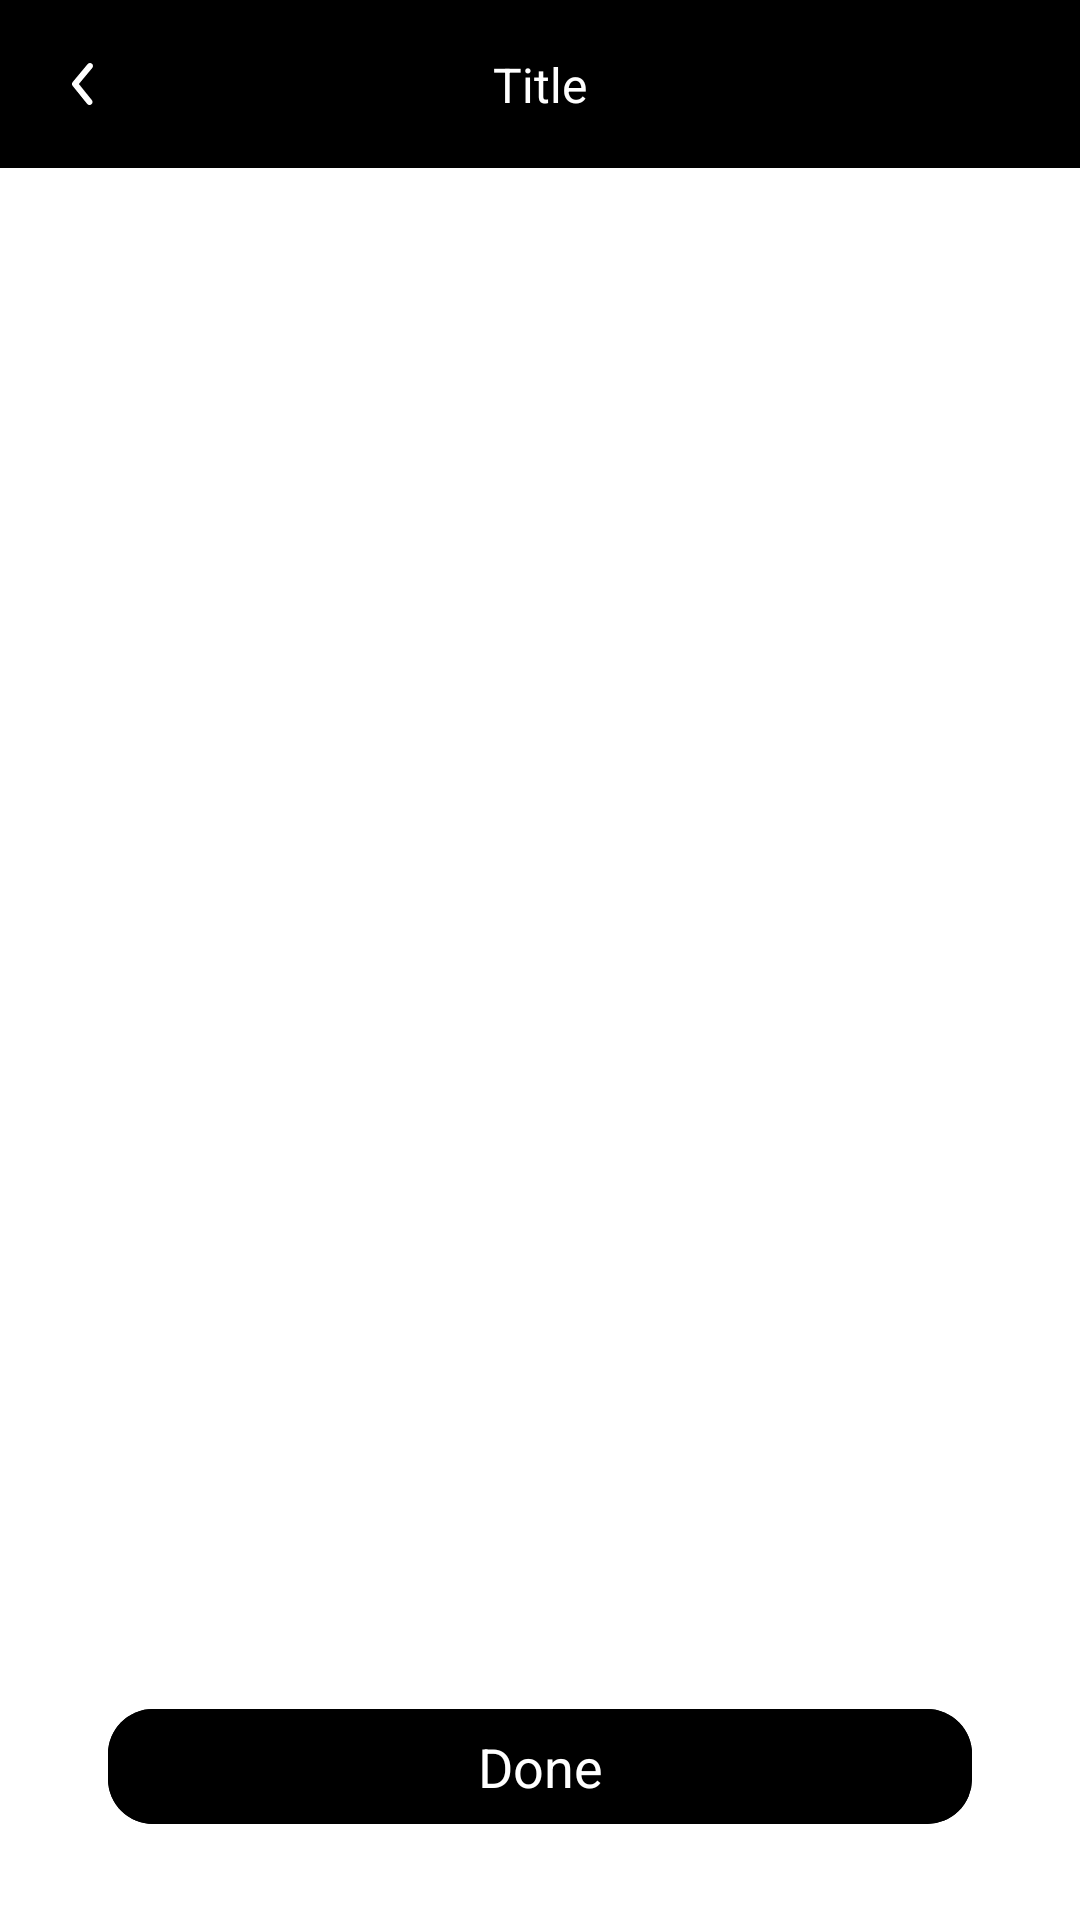

The Android layout XML behind this screen, and the referenced resources:
<!-- AndroidManifest.xml: application theme Theme.EditVideo -->
<!-- res/layout/fragment_media.xml -->
<?xml version="1.0" encoding="utf-8"?>
<layout xmlns:app="http://schemas.android.com/apk/res-auto"
    xmlns:tools="http://schemas.android.com/tools">

    <androidx.constraintlayout.widget.ConstraintLayout xmlns:android="http://schemas.android.com/apk/res/android"
        android:layout_width="match_parent"
        android:background="@color/white"
        android:layout_height="match_parent">

        <include
            android:id="@+id/toolbar"
            layout="@layout/layout_toolbar" />

        <androidx.recyclerview.widget.RecyclerView
            android:id="@+id/rvMedia"
            android:layout_width="match_parent"
            android:layout_height="0dp"
            android:orientation="vertical"
            app:layoutManager="androidx.recyclerview.widget.GridLayoutManager"
            app:layout_constraintBottom_toBottomOf="parent"
            app:layout_constraintTop_toBottomOf="@id/toolbar"
            app:spanCount="3"
            tools:itemCount="9"
            tools:listitem="@layout/item_media" />

        <androidx.constraintlayout.widget.Guideline
            android:id="@+id/glBtnUpload"
            android:layout_width="match_parent"
            android:layout_height="match_parent"
            android:orientation="horizontal"
            app:layout_constraintGuide_percent="0.92" />

        <com.google.android.material.button.MaterialButton
            android:id="@+id/btnUpload"
            style="@style/Theme.EditVideo.Button"
            android:layout_width="0dp"
            android:layout_height="0dp"
            android:text="@string/done"
            app:layout_constraintBottom_toBottomOf="@id/glBtnUpload"
            app:layout_constraintEnd_toEndOf="parent"
            app:layout_constraintHeight_percent="0.06"
            app:layout_constraintStart_toStartOf="parent"
            app:layout_constraintTop_toTopOf="@id/glBtnUpload"
            app:layout_constraintWidth_percent="0.8" />

        <include
            android:id="@+id/layoutEmptyMedia"
            layout="@layout/layout_empty_media"
            android:layout_width="match_parent"
            android:layout_height="0dp"
            android:visibility="gone"
            app:layout_constraintBottom_toBottomOf="parent"
            app:layout_constraintTop_toBottomOf="@id/toolbar" />

    </androidx.constraintlayout.widget.ConstraintLayout>
</layout>
<!-- res/layout/layout_toolbar.xml (included above) -->
<?xml version="1.0" encoding="utf-8"?>
<androidx.constraintlayout.widget.ConstraintLayout xmlns:android="http://schemas.android.com/apk/res/android"
    xmlns:app="http://schemas.android.com/apk/res-auto"
    xmlns:tools="http://schemas.android.com/tools"
    android:layout_width="match_parent"
    android:layout_height="?actionBarSize"
    android:background="@color/black">

    <androidx.appcompat.widget.AppCompatImageView
        android:id="@+id/ivLeft"
        android:layout_width="wrap_content"
        android:layout_height="wrap_content"
        android:layout_margin="12dp"
        android:padding="4dp"
        app:layout_constraintBottom_toBottomOf="parent"
        app:layout_constraintStart_toStartOf="parent"
        app:layout_constraintTop_toTopOf="parent"
        tools:srcCompat="@drawable/ic_back" />

    <androidx.appcompat.widget.AppCompatTextView
        android:id="@+id/tvTitle"
        android:layout_width="0dp"
        android:layout_height="wrap_content"
        android:layout_marginHorizontal="8dp"
        android:ellipsize="end"
        android:gravity="center"
        android:maxLines="1"
        android:textColor="@color/white"
        android:textSize="16sp"
        app:layout_constraintBottom_toBottomOf="parent"
        app:layout_constraintEnd_toStartOf="@id/ivSubRight2"
        app:layout_constraintStart_toEndOf="@id/ivLeft"
        app:layout_constraintTop_toTopOf="parent"
        tools:text="Title" />

    <androidx.appcompat.widget.AppCompatImageView
        android:id="@+id/ivRight"
        android:layout_width="wrap_content"
        android:layout_height="wrap_content"
        android:layout_margin="12dp"
        android:padding="4dp"
        android:visibility="invisible"
        app:layout_constraintBottom_toBottomOf="parent"
        app:layout_constraintEnd_toEndOf="parent"
        app:layout_constraintTop_toTopOf="parent"
        tools:srcCompat="@drawable/ic_delete"
        tools:visibility="visible" />

    <androidx.appcompat.widget.AppCompatImageView
        android:id="@+id/ivSubRight"
        android:layout_width="wrap_content"
        android:layout_height="wrap_content"
        android:layout_marginEnd="8dp"
        android:padding="4dp"
        android:visibility="gone"
        app:layout_constraintBottom_toBottomOf="parent"
        app:layout_constraintEnd_toStartOf="@id/ivRight"
        app:layout_constraintTop_toTopOf="parent"
        tools:srcCompat="@drawable/ic_share"
        tools:visibility="visible" />

    <androidx.appcompat.widget.AppCompatImageView
        android:id="@+id/ivSubRight2"
        android:layout_width="wrap_content"
        android:layout_height="wrap_content"
        android:layout_marginEnd="8dp"
        android:padding="4dp"
        android:visibility="gone"
        app:layout_constraintBottom_toBottomOf="parent"
        app:layout_constraintEnd_toStartOf="@id/ivSubRight"
        app:layout_constraintTop_toTopOf="parent"
        tools:srcCompat="@drawable/ic_edit"
        tools:visibility="visible" />

</androidx.constraintlayout.widget.ConstraintLayout>
<!-- res/layout/item_media.xml (included above) -->
<?xml version="1.0" encoding="utf-8"?>
<layout>

    <androidx.constraintlayout.widget.ConstraintLayout xmlns:android="http://schemas.android.com/apk/res/android"
        xmlns:app="http://schemas.android.com/apk/res-auto"
        xmlns:tools="http://schemas.android.com/tools"
        android:id="@+id/layoutMedia"
        android:layout_width="match_parent"
        android:layout_height="wrap_content"
        android:orientation="horizontal">

        <androidx.appcompat.widget.AppCompatImageView
            android:id="@+id/ivMedia"
            android:layout_width="match_parent"
            android:layout_height="0dp"
            android:adjustViewBounds="true"
            android:scaleType="centerCrop"
            app:layout_constraintDimensionRatio="1:1"
            app:layout_constraintEnd_toEndOf="parent"
            app:layout_constraintStart_toStartOf="parent"
            app:layout_constraintTop_toTopOf="parent"
            tools:src="@tools:sample/avatars" />

        <androidx.appcompat.widget.AppCompatTextView
            android:id="@+id/tvDuration"
            android:layout_width="wrap_content"
            android:layout_height="wrap_content"
            android:background="#4D000000"
            android:gravity="center"
            android:padding="4dp"
            android:textColor="@color/white"
            android:visibility="gone"
            app:layout_constraintEnd_toEndOf="parent"
            app:layout_constraintTop_toTopOf="parent"
            tools:text="00:04"
            tools:visibility="visible" />

        <View
            android:id="@+id/viewSelected"
            android:layout_width="match_parent"
            android:layout_height="0dp"
            android:background="@drawable/bg_media_selected"
            android:visibility="gone"
            app:layout_constraintBottom_toBottomOf="@id/ivMedia"
            app:layout_constraintTop_toTopOf="@id/ivMedia"
            tools:visibility="visible" />

        <androidx.appcompat.widget.AppCompatTextView
            android:id="@+id/tvName"
            android:layout_width="match_parent"
            android:layout_height="wrap_content"
            android:background="#4D000000"
            android:gravity="center|start"
            android:maxLines="2"
            android:minLines="2"
            android:padding="8dp"
            android:paddingHorizontal="12dp"
            android:textColor="@color/white"
            android:visibility="gone"
            app:layout_constraintBottom_toBottomOf="parent"
            tools:text="audio sjdsd jsasdj asdjfhjshdj asdjfhajsd .mp3"
            tools:visibility="visible" />
    </androidx.constraintlayout.widget.ConstraintLayout>
</layout>
<!-- res/layout/layout_empty_media.xml (included above) -->
<?xml version="1.0" encoding="utf-8"?>
<androidx.constraintlayout.widget.ConstraintLayout xmlns:android="http://schemas.android.com/apk/res/android"
    xmlns:app="http://schemas.android.com/apk/res-auto"
    android:layout_width="match_parent"
    android:layout_height="match_parent">

    <androidx.appcompat.widget.AppCompatImageView
        android:id="@+id/ivEmpty"
        android:layout_width="wrap_content"
        android:layout_height="wrap_content"
        app:layout_constraintBottom_toBottomOf="@id/glCenterHor"
        app:layout_constraintEnd_toEndOf="parent"
        app:layout_constraintStart_toStartOf="parent"
        app:srcCompat="@drawable/ic_empty_media" />

    <androidx.constraintlayout.widget.Guideline
        android:id="@+id/glCenterHor"
        android:layout_width="wrap_content"
        android:layout_height="wrap_content"
        android:orientation="horizontal"
        app:layout_constraintGuide_percent="0.5" />

    <androidx.appcompat.widget.AppCompatTextView
        android:id="@+id/tvContent"
        android:layout_width="match_parent"
        android:layout_height="wrap_content"
        android:layout_margin="16dp"
        android:gravity="center"
        android:text="@string/empty_media"
        android:textColor="@color/black"
        app:layout_constraintTop_toTopOf="@id/glCenterHor" />

</androidx.constraintlayout.widget.ConstraintLayout>
<!-- resources referenced by this layout -->
<resources>
  <color name="black">#FF000000</color>
  <color name="white">#FFFFFFFF</color>
  <!-- drawable bg_media_selected (drawable) -->
  <?xml version="1.0" encoding="utf-8"?>
  <layer-list xmlns:android="http://schemas.android.com/apk/res/android">
  
  
      <item android:top="6dp" android:left="6dp">
          <bitmap
              android:gravity="top|start"
              android:src="@drawable/ic_checked_square" />
      </item>
  
      <item>
          <shape android:shape="rectangle">
              <stroke
                  android:width="3dp"
                  android:color="#000000" />
          </shape>
      </item>
  
      <item
          android:bottom="3dp"
          android:left="3dp"
          android:right="3dp"
          android:top="3dp">
          <shape android:shape="rectangle">
              <stroke
                  android:width="1dp"
                  android:color="#FFFFFF" />
          </shape>
      </item>
  
  </layer-list>
  <!-- drawable ic_back (drawable) -->
  <vector xmlns:android="http://schemas.android.com/apk/res/android"
      android:width="24dp"
      android:height="24dp"
      android:viewportWidth="24"
      android:viewportHeight="24">
      <path
          android:fillColor="#FFFFFF"
          android:pathData="M13.83 19c-0.15 0-0.3-0.03-0.43-0.1-0.14-0.06-0.26-0.15-0.35-0.27l-4.83-6c-0.15-0.18-0.23-0.4-0.23-0.64 0-0.23 0.08-0.45 0.23-0.63l5-6c0.17-0.2 0.41-0.33 0.68-0.36 0.26-0.02 0.53 0.06 0.73 0.23 0.2 0.17 0.33 0.41 0.36 0.68 0.02 0.26-0.06 0.53-0.23 0.73L10.29 12l4.32 5.36c0.12 0.15 0.2 0.33 0.22 0.52 0.03 0.18 0 0.38-0.09 0.55-0.08 0.17-0.2 0.32-0.37 0.42-0.16 0.1-0.35 0.15-0.54 0.15Z"/>
  </vector>
  <!-- drawable ic_share (drawable) -->
  <vector xmlns:android="http://schemas.android.com/apk/res/android"
      android:width="21dp"
      android:height="21dp"
      android:viewportWidth="19"
      android:viewportHeight="17">
      <path
          android:fillColor="#FFFFFF"
          android:pathData="M17.68 6.43L11.5 1.09c-0.53-0.46-1.38-0.07-1.38 0.66v2.82C4.46 4.6 0 5.77 0 11.1c0 2.14 1.37 4.28 2.92 5.41 0.46 0.35 1.16-0.1 0.98-0.67-1.58-5.1 0.74-6.43 6.22-6.5v3.06c0 0.73 0.85 1.12 1.38 0.66l6.18-5.34c0.39-0.35 0.39-0.95 0-1.3Z"/>
  </vector>
  <string name="done">Done</string>
  <string name="empty_media">Empty media</string>
  <style name="Theme.EditVideo.Button">
          <item name="android:textColor">@color/white</item>
          <item name="android:textSize">18sp</item>
          <item name="android:textAllCaps">false</item>
          <item name="cornerRadius">15dp</item>
          <item name="android:gravity">center</item>
          <item name="android:insetTop">0dp</item>
          <item name="android:insetBottom">0dp</item>
          <item name="android:paddingStart">12dp</item>
          <item name="android:paddingEnd">12dp</item>
          <item name="android:backgroundTint">@color/black</item>
      </style>
  <style name="Theme.EditVideo" parent="@style/Theme.AppCompat.Light.NoActionBar">
          
          <item name="colorPrimary">@color/black</item>
          <item name="colorPrimaryVariant">@color/black</item>
          <item name="colorOnPrimary">@color/white</item>
          
          <item name="colorSecondary">@color/teal_200</item>
          <item name="colorSecondaryVariant">@color/teal_700</item>
          <item name="colorOnSecondary">@color/black</item>
          
          <item name="android:statusBarColor" tools:targetApi="l">@color/black</item>
          
      </style>
  <color name="teal_200">#FF03DAC5</color>
  <color name="teal_700">#FF018786</color>
</resources>
